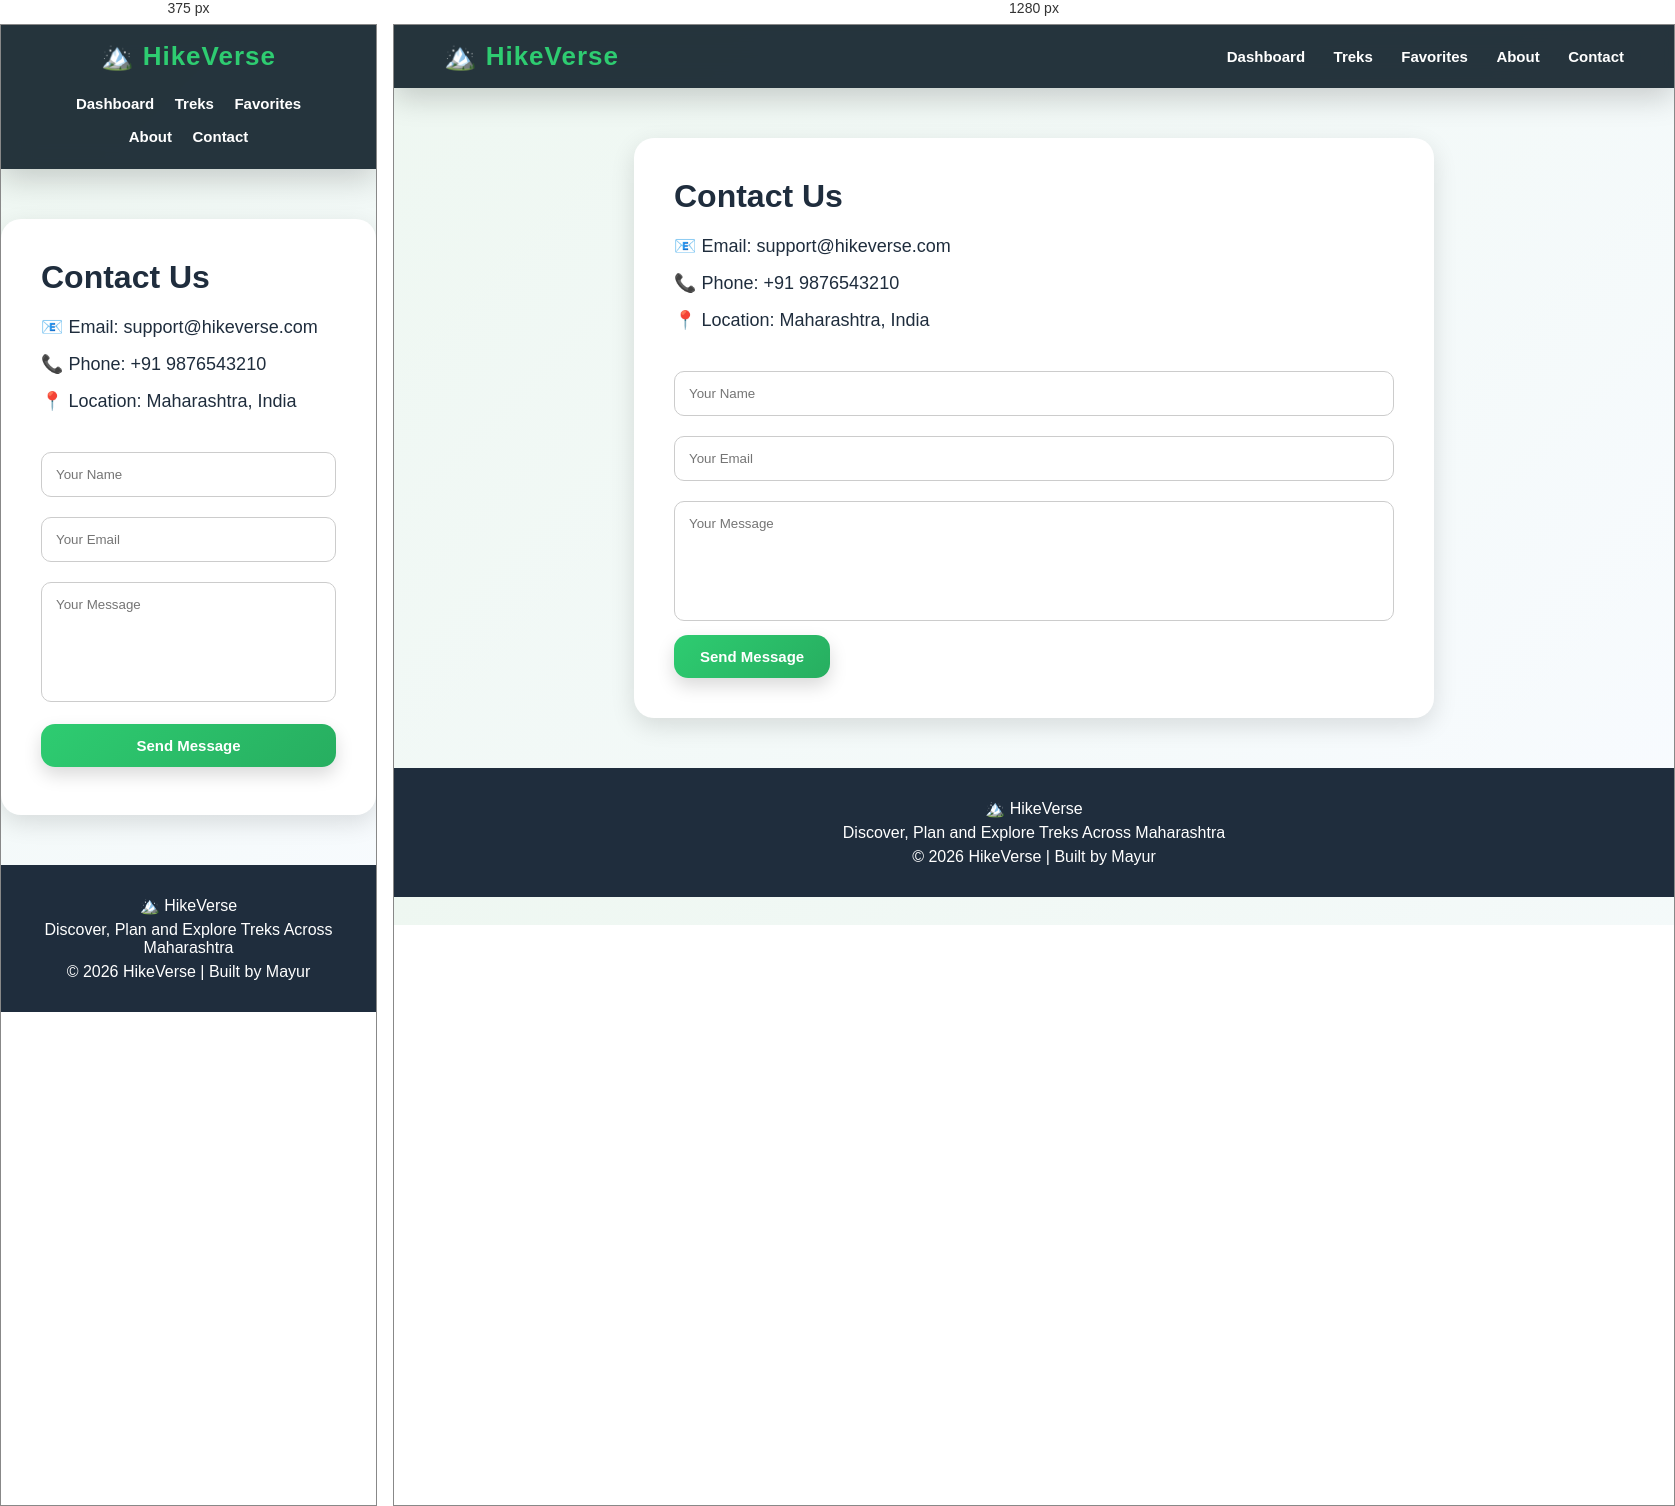
Rendered at 375 px and 1280 px, left to right.

<!-- file: contact.html -->
<!DOCTYPE html>
<html>
<head>
    <title>Contact HikeVerse</title>

    <link rel="stylesheet" href="main.css">

    <style>

        .contact-container{
            max-width:800px;
            margin:50px auto;
            background:white;
            padding:40px;
            border-radius:20px;
            box-shadow:0 8px 25px rgba(0,0,0,0.12);
        }

        .contact-container h1{
            margin-bottom:20px;
        }

        .contact-container p{
            margin:15px 0;
            font-size:18px;
        }

        .contact-form{
            margin-top:30px;
        }

        .contact-form input,
        .contact-form textarea{
            width:100%;
            padding:14px;
            margin:10px 0;
            border:1px solid #ccc;
            border-radius:10px;
        }

        .contact-form textarea{
            height:120px;
            resize:none;
        }

    </style>

</head>

<body>

<nav class="navbar">

    <h2>🏔️ HikeVerse</h2>

    <div>
        <a href="dashboard.html">Dashboard</a>
        <a href="treks.html">Treks</a>
        <a href="favorites.html">Favorites</a>
        <a href="about.html">About</a>
        <a href="contact.html">Contact</a>
    </div>

</nav>

    <div class="contact-container">

        <h1>Contact Us</h1>

        <p>📧 Email: support@hikeverse.com</p>

        <p>📞 Phone: +91 9876543210</p>

        <p>📍 Location: Maharashtra, India</p>

        <div class="contact-form">

            <input type="text" placeholder="Your Name">

            <input type="email" placeholder="Your Email">

            <textarea placeholder="Your Message"></textarea>

            <button class="btn btn-green">
                Send Message
            </button>

        </div>

    </div>

    <footer>

    <p>🏔️ HikeVerse</p>

    <p>Discover, Plan and Explore Treks Across Maharashtra</p>

    <p>© 2026 HikeVerse | Built by Mayur</p>

</footer>
</body>
</html>

/* @media block from main.css */
@media (max-width:768px){
    .navbar{
        flex-direction:column;
        gap:15px;
        text-align:center;
    }

    .navbar a{
        display:inline-block;
        margin:8px;
    }

    .page-title{
        font-size:28px;
    }

    .btn{
        width:100%;
        margin:8px 0;
    }
}

/* @media block from main.css */
@media (max-width:768px){

    .featured-grid,
    .feature-grid,
    .profile-stats,
    #favoriteContainer,
    #myBookingsContainer{
        flex-direction:column;
        align-items:center;
    }

    .trek-card,
    .favorite-card,
    .my-booking-card{
        max-width:95%;
    }

    .hero h1{
        font-size:38px;
    }

    .hero p{
        font-size:18px;
    }

    .details-image{
        height:300px;
    }

    #trekName{
        font-size:32px;
    }

    .chart-box{
        height:auto;
        padding:20px;
    }
}